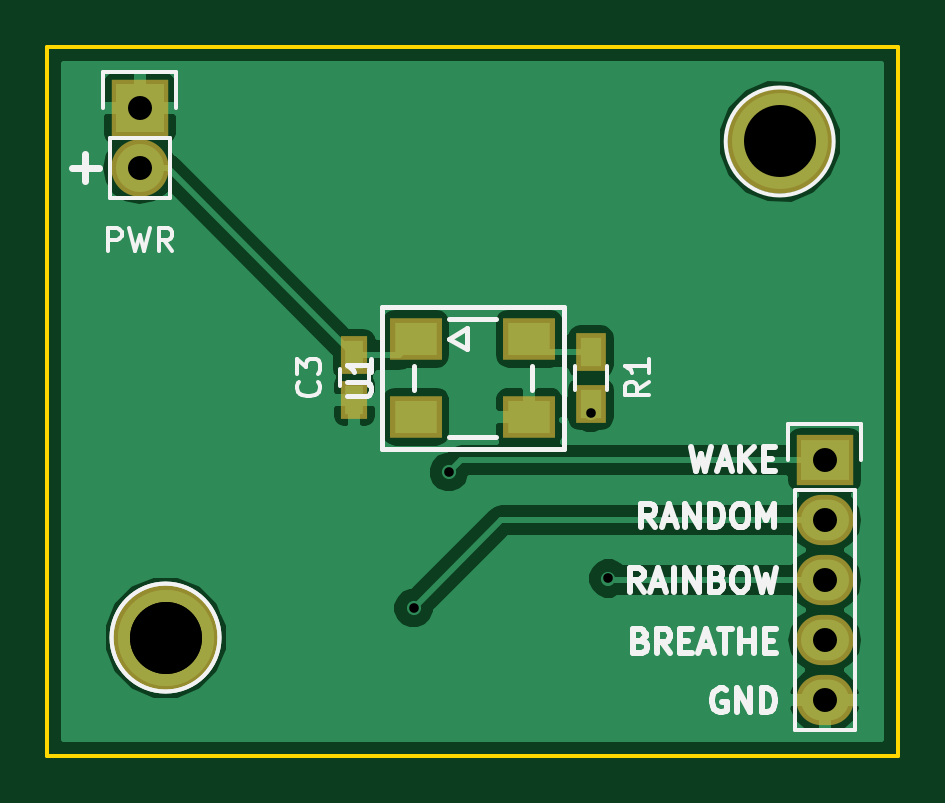
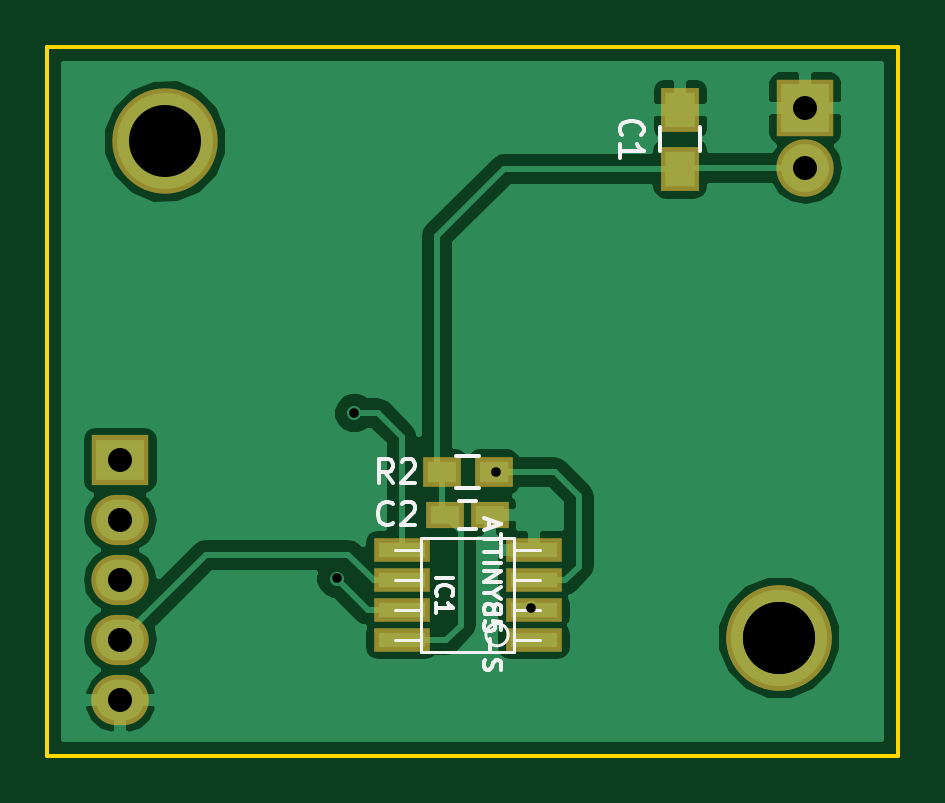
Circuit board: 8 layer files. Board 36.0 x 30.0 mm.
- bottom_copper: LadyBug-B_Cu.gbr (24115 bytes)
- bottom_mask: LadyBug-B_Mask.gbr (1225 bytes)
- bottom_silk: LadyBug-B_SilkS.gbr (6420 bytes)
- outline: LadyBug-Edge_Cuts.gbr (541 bytes)
- top_copper: LadyBug-F_Cu.gbr (23562 bytes)
- top_mask: LadyBug-F_Mask.gbr (1036 bytes)
- top_silk: LadyBug-F_SilkS.gbr (10937 bytes)
- drill: LadyBug.drl (261 bytes)

=== bottom_copper: LadyBug-B_Cu.gbr (24115 bytes, source omitted) ===
=== bottom_mask: LadyBug-B_Mask.gbr ===
G04 #@! TF.FileFunction,Soldermask,Bot*
%FSLAX46Y46*%
G04 Gerber Fmt 4.6, Leading zero omitted, Abs format (unit mm)*
G04 Created by KiCad (PCBNEW (2015-09-17 BZR 6202)-product) date Saturday, October 24, 2015 'PMt' 10:04:51 PM*
%MOMM*%
G01*
G04 APERTURE LIST*
%ADD10C,0.100000*%
%ADD11R,1.650000X1.900000*%
%ADD12R,1.600000X1.150000*%
%ADD13R,2.398980X0.999440*%
%ADD14R,2.432000X2.127200*%
%ADD15O,2.432000X2.127200*%
%ADD16R,2.432000X2.432000*%
%ADD17O,2.432000X2.432000*%
%ADD18R,1.600000X1.300000*%
%ADD19C,4.464000*%
G04 APERTURE END LIST*
D10*
D11*
X109200000Y-105150000D03*
X109200000Y-102650000D03*
D12*
X119150000Y-119800000D03*
X117250000Y-119800000D03*
D13*
X115406000Y-125105000D03*
X115406000Y-123835000D03*
X115406000Y-122565000D03*
X115406000Y-121295000D03*
X120994000Y-121295000D03*
X120994000Y-122565000D03*
X120994000Y-123835000D03*
X120994000Y-125105000D03*
D14*
X132900000Y-117500000D03*
D15*
X132900000Y-120040000D03*
X132900000Y-122580000D03*
X132900000Y-125120000D03*
X132900000Y-127660000D03*
D16*
X103900000Y-102600000D03*
D17*
X103900000Y-105140000D03*
D18*
X119300000Y-118000000D03*
X117100000Y-118000000D03*
D19*
X131000000Y-104000000D03*
X105000000Y-125000000D03*
X105000000Y-125000000D03*
M02*

=== bottom_silk: LadyBug-B_SilkS.gbr ===
G04 #@! TF.FileFunction,Legend,Bot*
%FSLAX46Y46*%
G04 Gerber Fmt 4.6, Leading zero omitted, Abs format (unit mm)*
G04 Created by KiCad (PCBNEW (2015-09-17 BZR 6202)-product) date Saturday, October 24, 2015 'PMt' 10:04:51 PM*
%MOMM*%
G01*
G04 APERTURE LIST*
%ADD10C,0.100000*%
%ADD11C,0.150000*%
%ADD12C,0.127000*%
%ADD13C,0.149860*%
G04 APERTURE END LIST*
D10*
D11*
X110050000Y-103400000D02*
X110050000Y-104400000D01*
X108350000Y-104400000D02*
X108350000Y-103400000D01*
X118550000Y-119200000D02*
X117850000Y-119200000D01*
X117850000Y-120400000D02*
X118550000Y-120400000D01*
D12*
X120181200Y-125613000D02*
X116218800Y-125613000D01*
X116218800Y-125613000D02*
X116218800Y-120787000D01*
X116218800Y-120787000D02*
X120181200Y-120787000D01*
X120181200Y-120787000D02*
X120181200Y-125613000D01*
X120181200Y-125105000D02*
X121273400Y-125105000D01*
X120181200Y-123835000D02*
X121273400Y-123835000D01*
X120181200Y-122565000D02*
X121273400Y-122565000D01*
X121273400Y-121295000D02*
X120181200Y-121295000D01*
X116218800Y-121295000D02*
X115126600Y-121295000D01*
X115126600Y-122565000D02*
X116218800Y-122565000D01*
X115126600Y-123835000D02*
X116218800Y-123835000D01*
X115126600Y-125105000D02*
X116218800Y-125105000D01*
X117427867Y-124876400D02*
G75*
G03X117427867Y-124876400I-472467J0D01*
G01*
D11*
X117700000Y-118675000D02*
X118700000Y-118675000D01*
X118700000Y-117325000D02*
X117700000Y-117325000D01*
X111657143Y-103733334D02*
X111704762Y-103685715D01*
X111752381Y-103542858D01*
X111752381Y-103447620D01*
X111704762Y-103304762D01*
X111609524Y-103209524D01*
X111514286Y-103161905D01*
X111323810Y-103114286D01*
X111180952Y-103114286D01*
X110990476Y-103161905D01*
X110895238Y-103209524D01*
X110800000Y-103304762D01*
X110752381Y-103447620D01*
X110752381Y-103542858D01*
X110800000Y-103685715D01*
X110847619Y-103733334D01*
X111752381Y-104685715D02*
X111752381Y-104114286D01*
X111752381Y-104400000D02*
X110752381Y-104400000D01*
X110895238Y-104304762D01*
X110990476Y-104209524D01*
X111038095Y-104114286D01*
X121366666Y-120157143D02*
X121414285Y-120204762D01*
X121557142Y-120252381D01*
X121652380Y-120252381D01*
X121795238Y-120204762D01*
X121890476Y-120109524D01*
X121938095Y-120014286D01*
X121985714Y-119823810D01*
X121985714Y-119680952D01*
X121938095Y-119490476D01*
X121890476Y-119395238D01*
X121795238Y-119300000D01*
X121652380Y-119252381D01*
X121557142Y-119252381D01*
X121414285Y-119300000D01*
X121366666Y-119347619D01*
X120985714Y-119347619D02*
X120938095Y-119300000D01*
X120842857Y-119252381D01*
X120604761Y-119252381D01*
X120509523Y-119300000D01*
X120461904Y-119347619D01*
X120414285Y-119442857D01*
X120414285Y-119538095D01*
X120461904Y-119680952D01*
X121033333Y-120252381D01*
X120414285Y-120252381D01*
D13*
X119554969Y-122468541D02*
X118805669Y-122468541D01*
X119483607Y-123253522D02*
X119519288Y-123217841D01*
X119554969Y-123110798D01*
X119554969Y-123039436D01*
X119519288Y-122932394D01*
X119447926Y-122861032D01*
X119376564Y-122825351D01*
X119233840Y-122789670D01*
X119126798Y-122789670D01*
X118984074Y-122825351D01*
X118912712Y-122861032D01*
X118841350Y-122932394D01*
X118805669Y-123039436D01*
X118805669Y-123110798D01*
X118841350Y-123217841D01*
X118877031Y-123253522D01*
X119554969Y-123967141D02*
X119554969Y-123538970D01*
X119554969Y-123753056D02*
X118805669Y-123753056D01*
X118912712Y-123681694D01*
X118984074Y-123610332D01*
X119019755Y-123538970D01*
X117308883Y-120024396D02*
X117308883Y-120381205D01*
X117522969Y-119953034D02*
X116773669Y-120202801D01*
X117522969Y-120452567D01*
X116773669Y-120595291D02*
X116773669Y-121023462D01*
X117522969Y-120809377D02*
X116773669Y-120809377D01*
X116773669Y-121166186D02*
X116773669Y-121594357D01*
X117522969Y-121380272D02*
X116773669Y-121380272D01*
X117522969Y-121844124D02*
X116773669Y-121844124D01*
X117522969Y-122200934D02*
X116773669Y-122200934D01*
X117522969Y-122629105D01*
X116773669Y-122629105D01*
X117166160Y-123128639D02*
X117522969Y-123128639D01*
X116773669Y-122878872D02*
X117166160Y-123128639D01*
X116773669Y-123378405D01*
X117094798Y-123735215D02*
X117059117Y-123663853D01*
X117023436Y-123628172D01*
X116952074Y-123592491D01*
X116916393Y-123592491D01*
X116845031Y-123628172D01*
X116809350Y-123663853D01*
X116773669Y-123735215D01*
X116773669Y-123877938D01*
X116809350Y-123949300D01*
X116845031Y-123984981D01*
X116916393Y-124020662D01*
X116952074Y-124020662D01*
X117023436Y-123984981D01*
X117059117Y-123949300D01*
X117094798Y-123877938D01*
X117094798Y-123735215D01*
X117130479Y-123663853D01*
X117166160Y-123628172D01*
X117237521Y-123592491D01*
X117380245Y-123592491D01*
X117451607Y-123628172D01*
X117487288Y-123663853D01*
X117522969Y-123735215D01*
X117522969Y-123877938D01*
X117487288Y-123949300D01*
X117451607Y-123984981D01*
X117380245Y-124020662D01*
X117237521Y-124020662D01*
X117166160Y-123984981D01*
X117130479Y-123949300D01*
X117094798Y-123877938D01*
X116773669Y-124698600D02*
X116773669Y-124341791D01*
X117130479Y-124306110D01*
X117094798Y-124341791D01*
X117059117Y-124413153D01*
X117059117Y-124591557D01*
X117094798Y-124662919D01*
X117130479Y-124698600D01*
X117201840Y-124734281D01*
X117380245Y-124734281D01*
X117451607Y-124698600D01*
X117487288Y-124662919D01*
X117522969Y-124591557D01*
X117522969Y-124413153D01*
X117487288Y-124341791D01*
X117451607Y-124306110D01*
X117237521Y-125055410D02*
X117237521Y-125626305D01*
X117487288Y-125947434D02*
X117522969Y-126054477D01*
X117522969Y-126232881D01*
X117487288Y-126304243D01*
X117451607Y-126339924D01*
X117380245Y-126375605D01*
X117308883Y-126375605D01*
X117237521Y-126339924D01*
X117201840Y-126304243D01*
X117166160Y-126232881D01*
X117130479Y-126090158D01*
X117094798Y-126018796D01*
X117059117Y-125983115D01*
X116987755Y-125947434D01*
X116916393Y-125947434D01*
X116845031Y-125983115D01*
X116809350Y-126018796D01*
X116773669Y-126090158D01*
X116773669Y-126268562D01*
X116809350Y-126375605D01*
D11*
X121366666Y-118452381D02*
X121700000Y-117976190D01*
X121938095Y-118452381D02*
X121938095Y-117452381D01*
X121557142Y-117452381D01*
X121461904Y-117500000D01*
X121414285Y-117547619D01*
X121366666Y-117642857D01*
X121366666Y-117785714D01*
X121414285Y-117880952D01*
X121461904Y-117928571D01*
X121557142Y-117976190D01*
X121938095Y-117976190D01*
X120985714Y-117547619D02*
X120938095Y-117500000D01*
X120842857Y-117452381D01*
X120604761Y-117452381D01*
X120509523Y-117500000D01*
X120461904Y-117547619D01*
X120414285Y-117642857D01*
X120414285Y-117738095D01*
X120461904Y-117880952D01*
X121033333Y-118452381D01*
X120414285Y-118452381D01*
M02*

=== outline: LadyBug-Edge_Cuts.gbr ===
G04 #@! TF.FileFunction,Profile,NP*
%FSLAX46Y46*%
G04 Gerber Fmt 4.6, Leading zero omitted, Abs format (unit mm)*
G04 Created by KiCad (PCBNEW (2015-09-17 BZR 6202)-product) date Saturday, October 24, 2015 'PMt' 10:04:51 PM*
%MOMM*%
G01*
G04 APERTURE LIST*
%ADD10C,0.100000*%
%ADD11C,0.150000*%
G04 APERTURE END LIST*
D10*
D11*
X136000000Y-100000000D02*
X100000000Y-100000000D01*
X136000000Y-130000000D02*
X136000000Y-100000000D01*
X100000000Y-130000000D02*
X136000000Y-130000000D01*
X100000000Y-100000000D02*
X100000000Y-130000000D01*
M02*

=== top_copper: LadyBug-F_Cu.gbr (23562 bytes, source omitted) ===
=== top_mask: LadyBug-F_Mask.gbr ===
G04 #@! TF.FileFunction,Soldermask,Top*
%FSLAX46Y46*%
G04 Gerber Fmt 4.6, Leading zero omitted, Abs format (unit mm)*
G04 Created by KiCad (PCBNEW (2015-09-17 BZR 6202)-product) date Saturday, October 24, 2015 'PMt' 10:04:51 PM*
%MOMM*%
G01*
G04 APERTURE LIST*
%ADD10C,0.100000*%
%ADD11R,1.150000X1.600000*%
%ADD12R,2.432000X2.127200*%
%ADD13O,2.432000X2.127200*%
%ADD14R,2.432000X2.432000*%
%ADD15O,2.432000X2.432000*%
%ADD16R,1.300000X1.600000*%
%ADD17R,2.200000X1.800000*%
%ADD18C,4.464000*%
G04 APERTURE END LIST*
D10*
D11*
X113000000Y-114950000D03*
X113000000Y-113050000D03*
D12*
X132900000Y-117500000D03*
D13*
X132900000Y-120040000D03*
X132900000Y-122580000D03*
X132900000Y-125120000D03*
X132900000Y-127660000D03*
D14*
X103900000Y-102600000D03*
D15*
X103900000Y-105140000D03*
D16*
X123000000Y-115100000D03*
X123000000Y-112900000D03*
D17*
X115600000Y-112350000D03*
X115600000Y-115650000D03*
X120400000Y-115650000D03*
X120400000Y-112350000D03*
D18*
X131000000Y-104000000D03*
X105000000Y-125000000D03*
X105000000Y-125000000D03*
M02*

=== top_silk: LadyBug-F_SilkS.gbr (10937 bytes, source omitted) ===
=== drill: LadyBug.drl ===
M48
INCH,TZ
T1C0.016
T2C0.040
T3C0.120
%
G90
G05
T1
X45472Y-48720
X46063Y-46457
X48425Y-45472
X48720Y-48228
T2
X40906Y-40394
X40906Y-41394
X52323Y-46260
X52323Y-47260
X52323Y-48260
X52323Y-49260
X52323Y-50260
T3
X41339Y-49213
X41339Y-49213
X51575Y-40945
T0
M30
